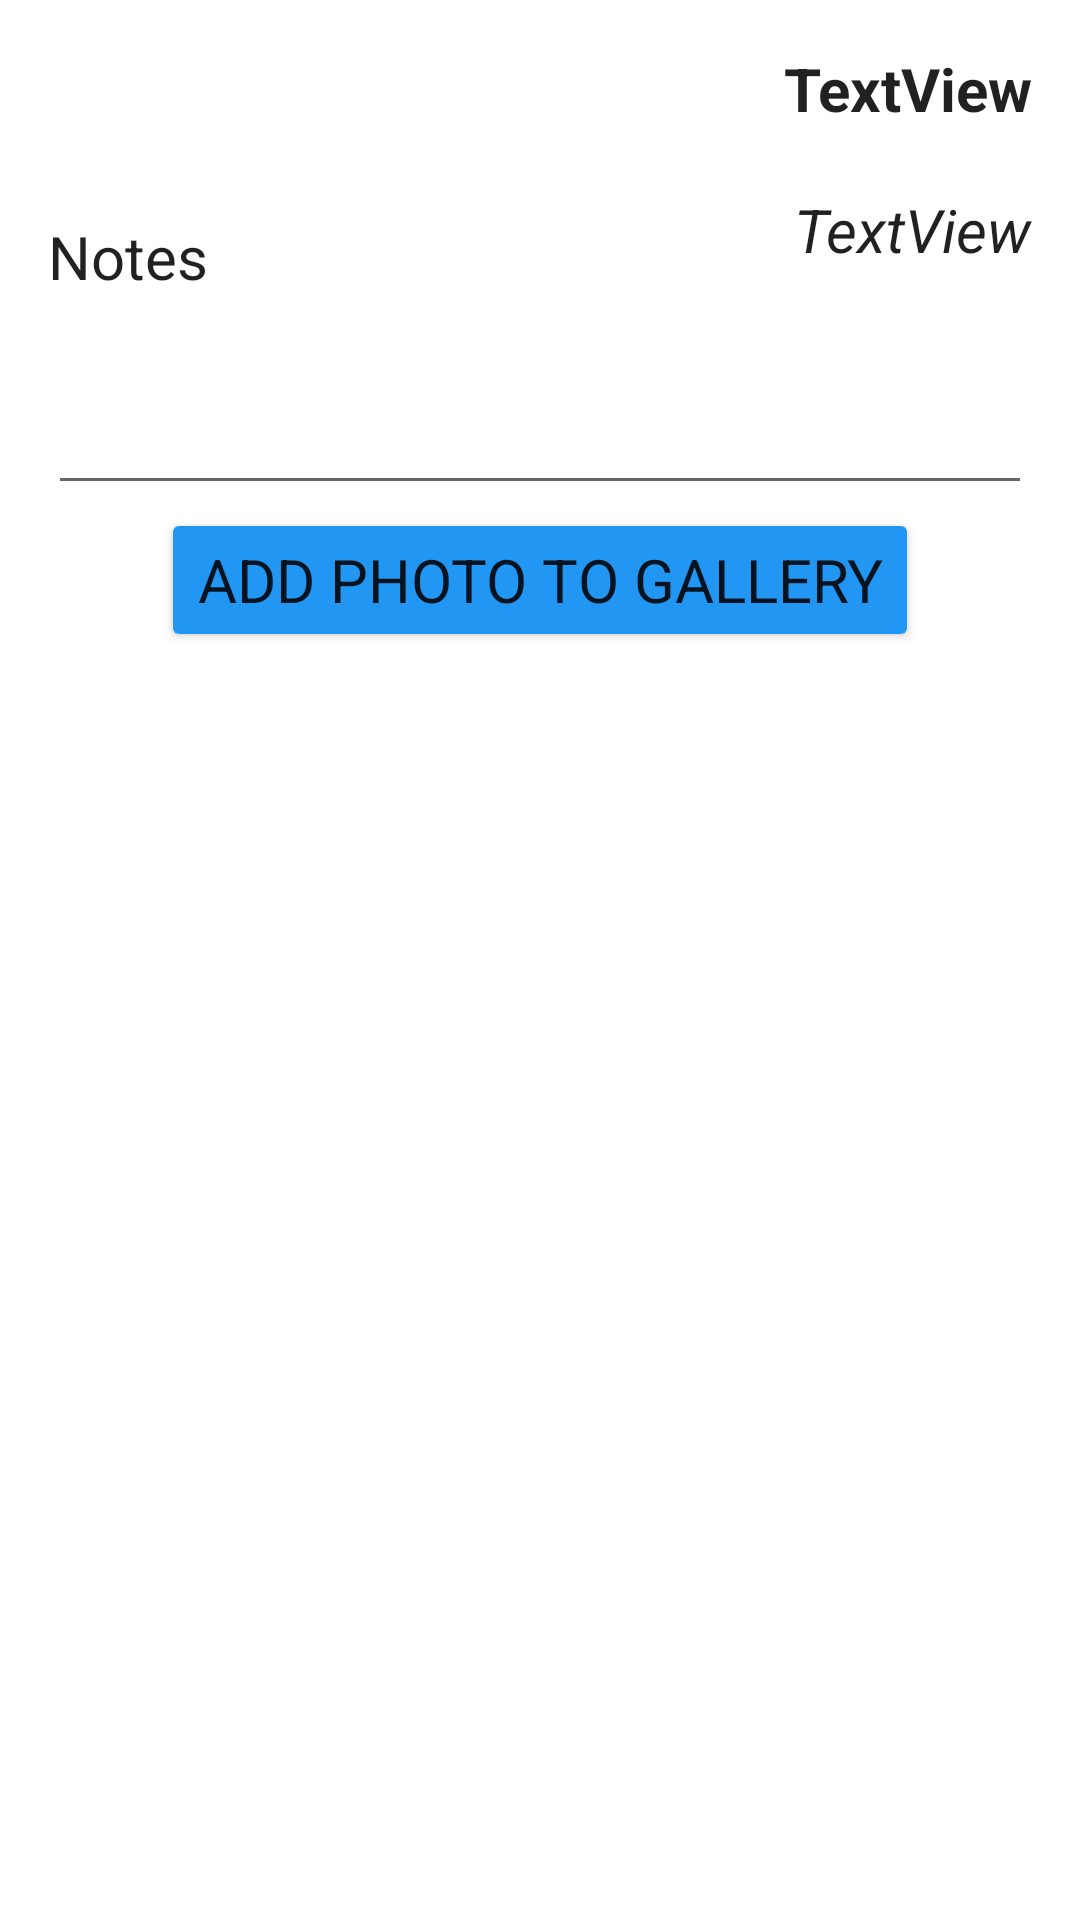

The Android layout XML behind this screen, and the referenced resources:
<!-- AndroidManifest.xml: application theme Theme.AndroidFinalProject -->
<!-- res/layout/activity_project_details.xml -->
<?xml version="1.0" encoding="utf-8"?>
<androidx.constraintlayout.widget.ConstraintLayout xmlns:android="http://schemas.android.com/apk/res/android"
    xmlns:app="http://schemas.android.com/apk/res-auto"
    xmlns:tools="http://schemas.android.com/tools"
    android:layout_width="match_parent"
    android:layout_height="match_parent"
    tools:context=".ProjectDetailsActivity">

    <TextView
        android:id="@+id/textViewProjectDescriptionHeader"
        style="@style/MediumSubText"
        android:layout_width="wrap_content"
        android:layout_height="wrap_content"
        android:layout_marginStart="111dp"
        android:layout_marginTop="20dp"
        android:text="TextView"
        app:layout_constraintEnd_toEndOf="@+id/textViewProjectNameHeader"
        app:layout_constraintHorizontal_bias="1.0"
        app:layout_constraintStart_toEndOf="@+id/imageViewProjectImageTop"
        app:layout_constraintTop_toBottomOf="@+id/textViewProjectNameHeader" />

    <ImageView
        android:id="@+id/imageViewProjectImageTop"
        android:layout_width="wrap_content"
        android:layout_height="wrap_content"
        android:layout_marginStart="16dp"
        android:layout_marginTop="16dp"
        app:layout_constraintStart_toStartOf="parent"
        app:layout_constraintTop_toTopOf="parent"
        tools:srcCompat="@tools:sample/avatars" />

    <TextView
        android:id="@+id/textViewProjectNameHeader"
        style="@style/MediumHeadingText"
        android:layout_width="wrap_content"
        android:layout_height="wrap_content"
        android:layout_marginEnd="16dp"
        android:text="TextView"
        android:textAlignment="textEnd"
        android:textAllCaps="false"
        app:layout_constraintEnd_toEndOf="parent"
        app:layout_constraintHorizontal_bias="1.0"
        app:layout_constraintStart_toEndOf="@+id/imageViewProjectImageTop"
        app:layout_constraintTop_toTopOf="@+id/imageViewProjectImageTop" />

    <TextView
        android:id="@+id/textViewProjectDetails"
        style="@style/MediumRegularText"
        android:layout_width="wrap_content"
        android:layout_height="wrap_content"
        android:layout_marginTop="56dp"
        android:text="@string/project_details_notes"
        app:layout_constraintStart_toStartOf="@+id/imageViewProjectImageTop"
        app:layout_constraintTop_toBottomOf="@+id/imageViewProjectImageTop" />

    <EditText
        android:id="@+id/editTextNotes"
        android:layout_width="0dp"
        android:layout_height="wrap_content"
        android:layout_marginTop="28dp"
        android:layout_marginEnd="16dp"
        android:ems="10"
        android:gravity="start|top"
        android:inputType="textMultiLine"
        app:layout_constraintEnd_toEndOf="parent"
        app:layout_constraintStart_toStartOf="@+id/textViewProjectDetails"
        app:layout_constraintTop_toBottomOf="@+id/textViewProjectDetails" />

    <androidx.recyclerview.widget.RecyclerView
        android:id="@+id/recyclerViewProjectDetails"
        android:layout_width="0dp"
        android:layout_height="0dp"
        app:layout_constraintBottom_toBottomOf="parent"
        app:layout_constraintEnd_toEndOf="parent"
        app:layout_constraintStart_toStartOf="parent"
        app:layout_constraintTop_toBottomOf="@+id/buttonAddGalleryPhoto" />

    <Button
        android:id="@+id/buttonAddGalleryPhoto"
        style="@style/Button"
        android:layout_width="wrap_content"
        android:layout_height="wrap_content"
        android:layout_marginTop="1dp"
        android:text="@string/project_details_add_photo_button"
        app:layout_constraintEnd_toEndOf="parent"
        app:layout_constraintStart_toStartOf="parent"
        app:layout_constraintTop_toBottomOf="@+id/editTextNotes" />
</androidx.constraintlayout.widget.ConstraintLayout>
<!-- resources referenced by this layout -->
<resources>
  <string name="project_details_add_photo_button">Add Photo To Gallery</string>
  <string name="project_details_notes">Notes</string>
  <style name="Button" parent="@style/Theme.AndroidFinalProject">
         <item name="backgroundTint">#2196F3</item>
          <item name="android:textSize">20sp</item>
          <item name="android:textAllCaps">true</item>
      </style>
  <style name="MediumHeadingText" parent="@style/Theme.AndroidFinalProject">
          <item name="android:textSize">20sp</item>
          <item name="android:textStyle">bold</item>
      </style>
  <style name="MediumRegularText" parent="@style/Theme.AndroidFinalProject">
          <item name="android:textSize">20sp</item>
      </style>
  <style name="MediumSubText" parent="@style/Theme.AndroidFinalProject">
          <item name="android:textSize">20sp</item>
          <item name="android:textStyle">italic</item>
      </style>
  <style name="Theme.AndroidFinalProject" parent="Theme.MaterialComponents.DayNight.DarkActionBar">
          
          <item name="colorPrimary">@color/lightblue</item>
          <item name="colorPrimaryVariant">@color/purple_700</item>
          <item name="colorOnPrimary">@color/white</item>
          
          <item name="colorSecondary">@color/teal_200</item>
          <item name="colorSecondaryVariant">@color/teal_700</item>
          <item name="colorOnSecondary">@color/black</item>
          
          
          <item name="android:statusBarColor">?attr/colorPrimary</item>
          
      </style>
  <!-- not gathered from this repository: default colours our renderer supplied (Android Studio template values) -->
  <color name="purple_700">#FF3700B3</color>
  <color name="teal_200">#FF03DAC5</color>
  <color name="teal_700">#FF018786</color>
  <color name="black">#FF000000</color>
  <color name="white">#FFFFFFFF</color>
</resources>
